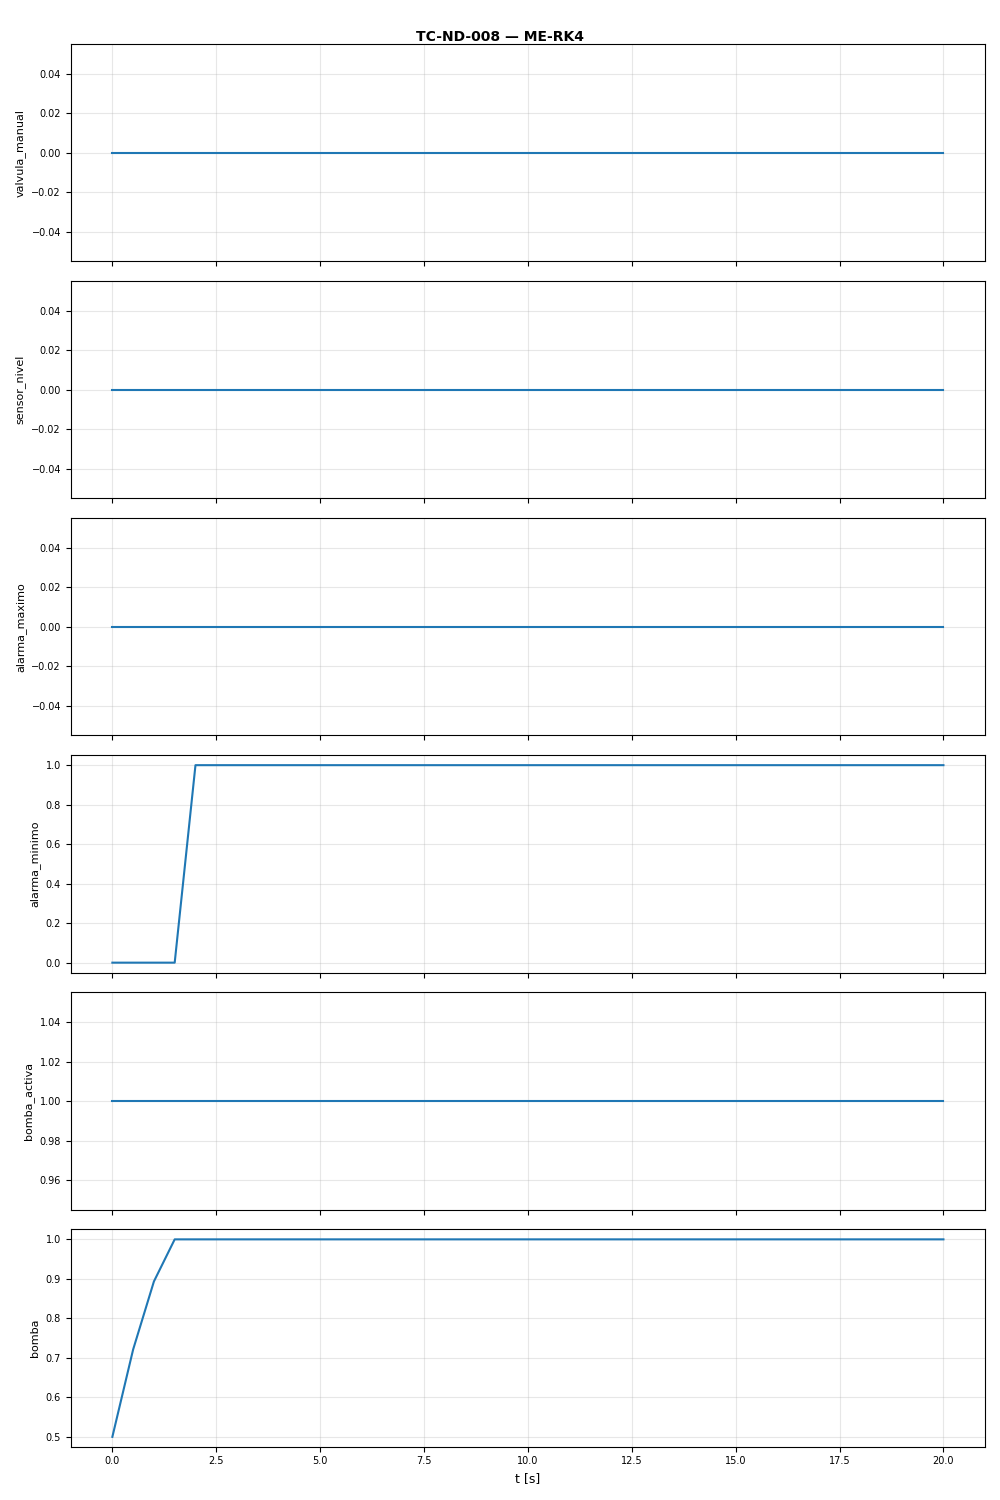

The data file committed next to this chart (first rows):
t, valvula_manual, sensor_nivel, alarma_maximo, alarma_minimo, bomba_activa, bomba
0.0, 0.0, 0.0, 0.0, 0.0, 1.0, 0.5
0.5, 0.0, 0.0, 0.0, 0.0, 1.0, 0.7212
1.0, 0.0, 0.0, 0.0, 0.0, 1.0, 0.8935
1.5, 0.0, 0.0, 0.0, 0.0, 1.0, 1.0
2.0, 0.0, 0.0, 0.0, 1.0, 1.0, 1.0
2.5, 0.0, 0.0, 0.0, 1.0, 1.0, 1.0
3.0, 0.0, 0.0, 0.0, 1.0, 1.0, 1.0
3.5, 0.0, 0.0, 0.0, 1.0, 1.0, 1.0
4.0, 0.0, 0.0, 0.0, 1.0, 1.0, 1.0
4.5, 0.0, 0.0, 0.0, 1.0, 1.0, 1.0
5.0, 0.0, 0.0, 0.0, 1.0, 1.0, 1.0
5.5, 0.0, 0.0, 0.0, 1.0, 1.0, 1.0
6.0, 0.0, 0.0, 0.0, 1.0, 1.0, 1.0
6.5, 0.0, 0.0, 0.0, 1.0, 1.0, 1.0
7.0, 0.0, 0.0, 0.0, 1.0, 1.0, 1.0
7.5, 0.0, 0.0, 0.0, 1.0, 1.0, 1.0
8.0, 0.0, 0.0, 0.0, 1.0, 1.0, 1.0
8.5, 0.0, 0.0, 0.0, 1.0, 1.0, 1.0
9.0, 0.0, 0.0, 0.0, 1.0, 1.0, 1.0
9.5, 0.0, 0.0, 0.0, 1.0, 1.0, 1.0
10.0, 0.0, 0.0, 0.0, 1.0, 1.0, 1.0
10.5, 0.0, 0.0, 0.0, 1.0, 1.0, 1.0
11.0, 0.0, 0.0, 0.0, 1.0, 1.0, 1.0
11.5, 0.0, 0.0, 0.0, 1.0, 1.0, 1.0
12.0, 0.0, 0.0, 0.0, 1.0, 1.0, 1.0
12.5, 0.0, 0.0, 0.0, 1.0, 1.0, 1.0
13.0, 0.0, 0.0, 0.0, 1.0, 1.0, 1.0
13.5, 0.0, 0.0, 0.0, 1.0, 1.0, 1.0
14.0, 0.0, 0.0, 0.0, 1.0, 1.0, 1.0
14.5, 0.0, 0.0, 0.0, 1.0, 1.0, 1.0
15.0, 0.0, 0.0, 0.0, 1.0, 1.0, 1.0
15.5, 0.0, 0.0, 0.0, 1.0, 1.0, 1.0
16.0, 0.0, 0.0, 0.0, 1.0, 1.0, 1.0
16.5, 0.0, 0.0, 0.0, 1.0, 1.0, 1.0
17.0, 0.0, 0.0, 0.0, 1.0, 1.0, 1.0
17.5, 0.0, 0.0, 0.0, 1.0, 1.0, 1.0
18.0, 0.0, 0.0, 0.0, 1.0, 1.0, 1.0
18.5, 0.0, 0.0, 0.0, 1.0, 1.0, 1.0
19.0, 0.0, 0.0, 0.0, 1.0, 1.0, 1.0
19.5, 0.0, 0.0, 0.0, 1.0, 1.0, 1.0
20.0, 0.0, 0.0, 0.0, 1.0, 1.0, 1.0
